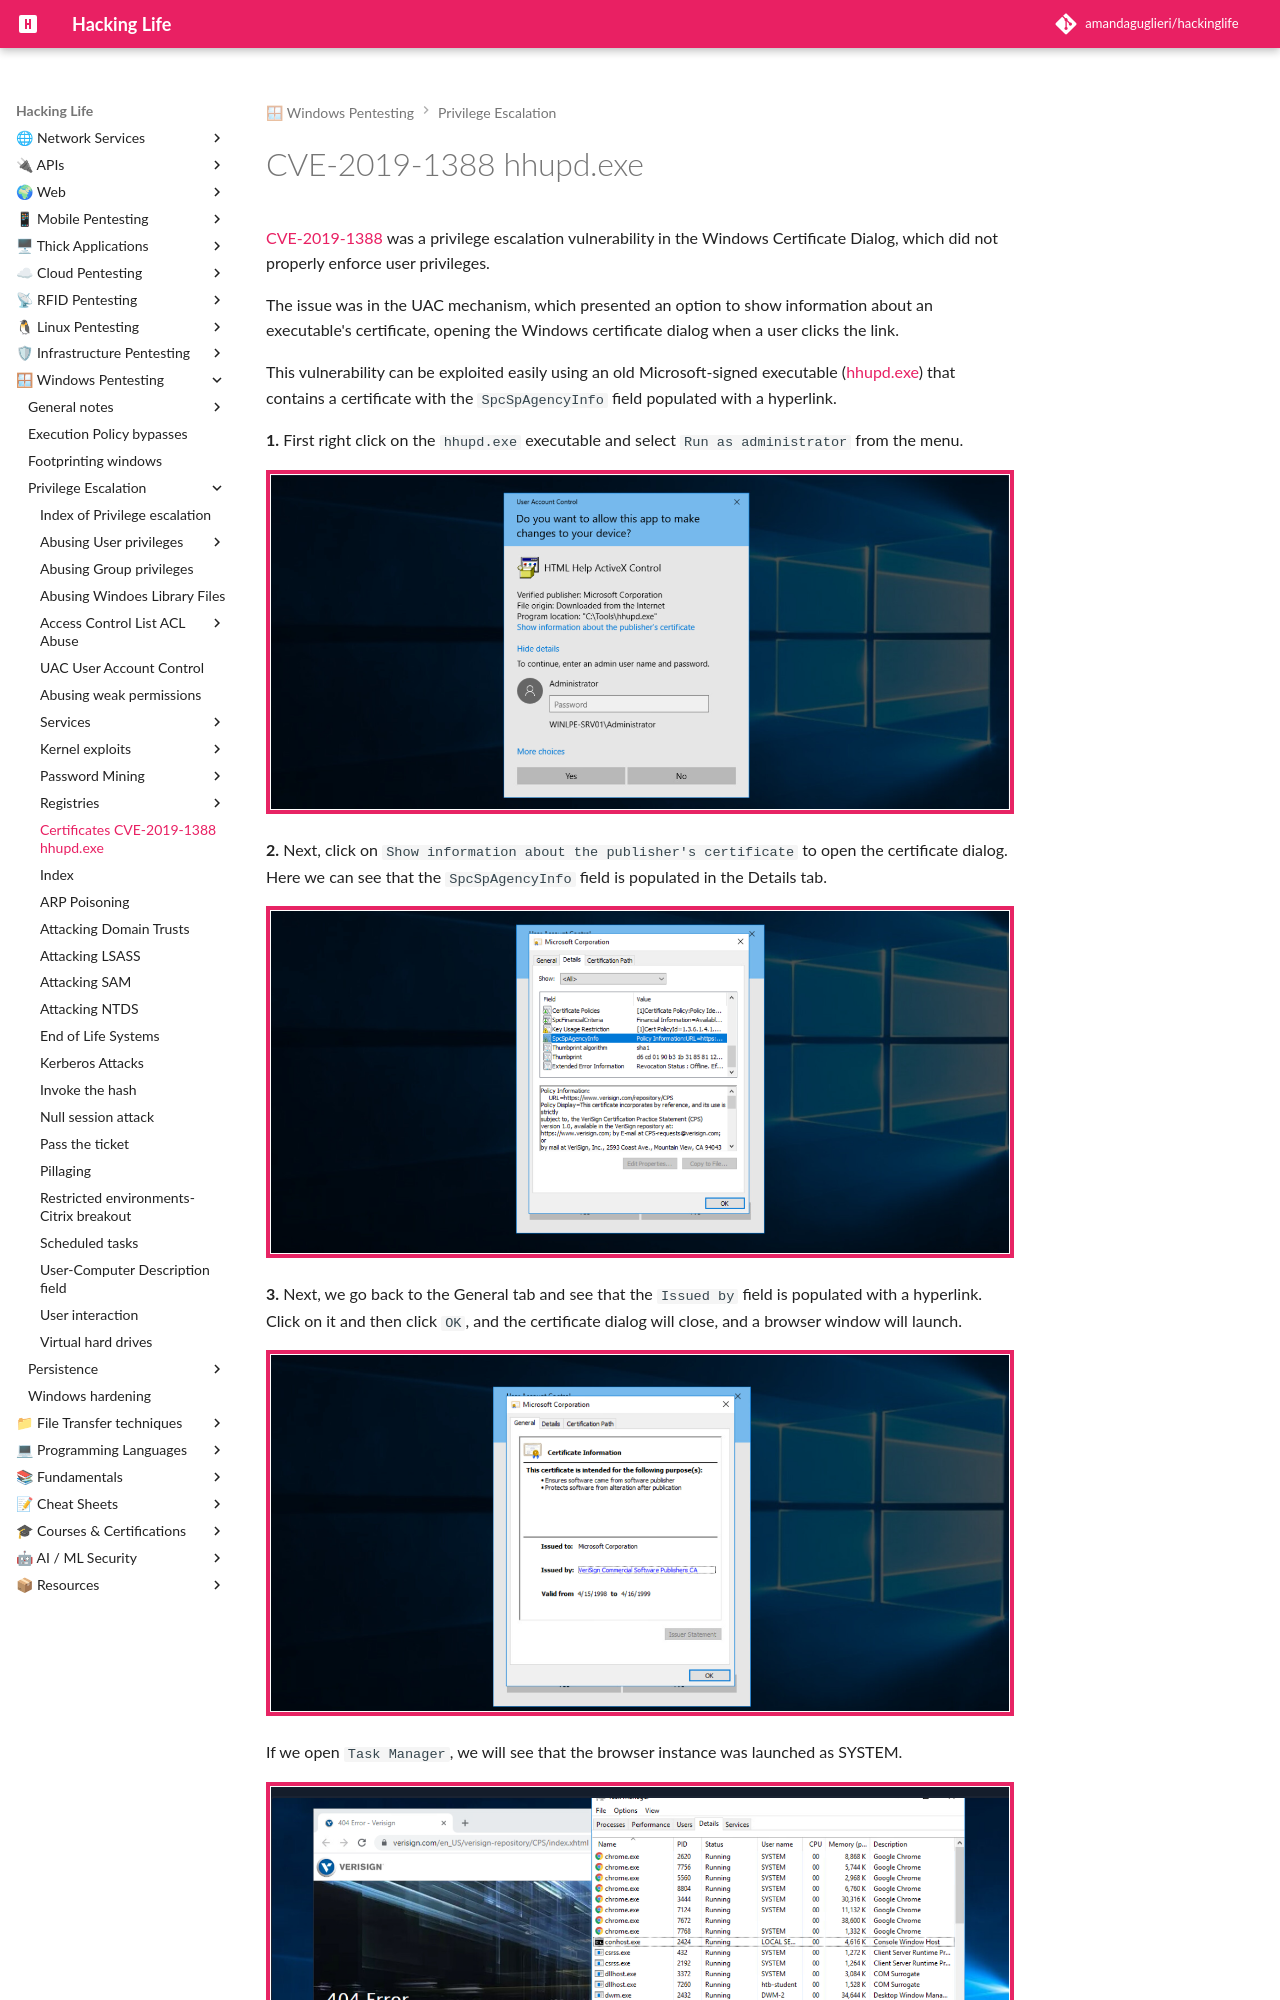

repository: amandaguglieri/hackinglife · page: CVE-2019-1388/index.html · generator: mkdocs

---
title: CVE-2019-1388 hhupd.exe
author: amandaguglieri
draft: false
TableOfContents: true
tags:
  - pentesting
  - privilege
  - escalation
  - windows
---

# CVE-2019-1388 hhupd.exe
[CVE-2019-1388](https://nvd.nist.gov/vuln/detail/CVE-2019-1388) was a privilege escalation vulnerability in the Windows Certificate Dialog, which did not properly enforce user privileges.

The issue was in the UAC mechanism, which presented an option to show information about an executable's certificate, opening the Windows certificate dialog when a user clicks the link.

This vulnerability can be exploited easily using an old Microsoft-signed executable ([hhupd.exe](https://packetstormsecurity.com/files/14437/hhupd.exe.html)) that contains a certificate with the `SpcSpAgencyInfo` field populated with a hyperlink.

**1.** First right click on the `hhupd.exe` executable and select `Run as administrator` from the menu.

![](img/CVE-2019-1388_00.png)

**2.** Next, click on `Show information about the publisher's certificate` to open the certificate dialog. Here we can see that the `SpcSpAgencyInfo` field is populated in the Details tab.

![](img/CVE-2019-1388_01.png)

**3.** Next, we go back to the General tab and see that the `Issued by` field is populated with a hyperlink. Click on it and then click `OK`, and the certificate dialog will close, and a browser window will launch.

![](img/CVE-2019-1388_02.png)
